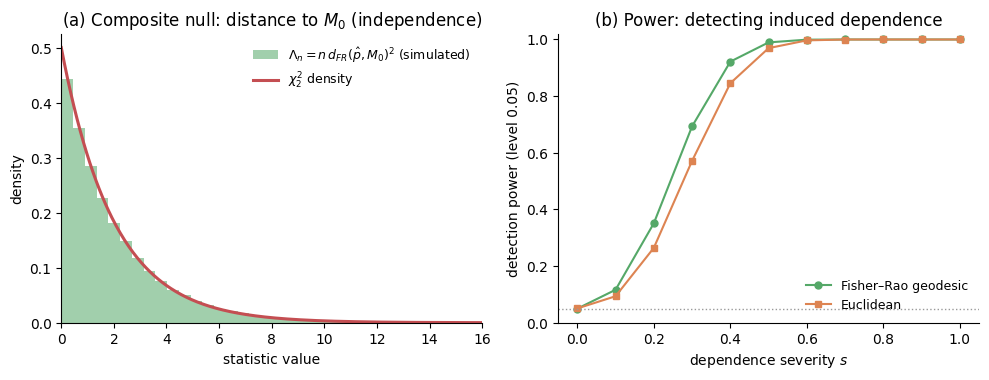

Generate this figure with matplotlib: (Note: this script raises an exception after producing the figure.)
"""
Composite-null hypothesis test on the categorical manifold.

Null hypothesis: the true law lies on a submanifold M0 of the simplex.
Test statistic:   Lambda_n = n * d_FR(p_hat, M0)^2 ,  the squared Fisher-Rao
geodesic distance from the empirical law to M0 (geodesic projection).

Canonical example (interpretable for a DSS): a 2x3 contingency
  device {mobile, desktop} x action {view, click, purchase}
M0 = independence submanifold  {P_ab = u_a v_b}.
  dim M0 = (2-1)+(3-1) = 3 ,  codim r = (K-1) - 3 = 5 - 3 = 2.
Theory => Lambda_n -> chi^2_2 under H0.

The geodesic projection onto M0 is, to leading order, the product of the
empirical marginals (the m-projection); we use it as the projection point, so
  Lambda_n = n * d_FR(p_hat, p_hat_indep)^2.
"""

from pathlib import Path

import numpy as np
from scipy import stats
import matplotlib
matplotlib.use("Agg")
import matplotlib.pyplot as plt
from matplotlib import rcParams
rcParams["font.family"] = "DejaVu Sans"
rcParams["mathtext.fontset"] = "dejavusans"
rcParams["axes.spines.top"] = False
rcParams["axes.spines.right"] = False
rcParams["figure.dpi"] = 120

RNG = np.random.default_rng(20260628)

A, B = 2, 3                       # device x action
K = A * B                         # = 6 cells
r = (K - 1) - ((A - 1) + (B - 1)) # codim of independence submanifold = 2
n_events = 300
N_null = 200_000

def fisher_rao(p, q):
    bc = np.clip(np.sum(np.sqrt(p * q), axis=-1), -1.0, 1.0)
    return 2.0 * np.arccos(bc)

def indep_projection(p):
    """m-projection of a (..,K) categorical onto the independence submanifold."""
    P = p.reshape(p.shape[:-1] + (A, B))
    row = P.sum(axis=-1, keepdims=True)         # marginal over actions
    col = P.sum(axis=-2, keepdims=True)         # marginal over devices
    Pind = row * col
    return Pind.reshape(p.shape)

# reference independent law P0 = u0 (x) v0
u0 = np.array([0.6, 0.4])                 # mobile, desktop
v0 = np.array([0.5, 0.35, 0.15])          # view, click, purchase
P0 = np.outer(u0, v0).ravel()
print("P0 cells =", np.round(P0, 4), " min*n =", n_events * P0.min())

# ----------------------------------------------------------------------
# 1) Null calibration:  Lambda_n -> chi^2_2
# ----------------------------------------------------------------------
counts = RNG.multinomial(n_events, P0, size=N_null)
phat = counts / n_events
phat_ind = indep_projection(phat)
Lam = n_events * fisher_rao(phat, phat_ind) ** 2

print("\n--- Composite null calibration (independence submanifold) ---")
print(f"codim r = {r}")
print(f"E[Lambda]   = {Lam.mean():.3f}  (chi2_{r} mean = {r})")
print(f"Var[Lambda] = {Lam.var():.3f}  (chi2_{r} var  = {2*r})")
ks = stats.kstest(Lam, "chi2", args=(r,))
print(f"KS vs chi2_{r}: D = {ks.statistic:.4f}")
# classical Pearson independence statistic for cross-check
Eind = n_events * phat_ind
Pearson = np.sum((counts - Eind) ** 2 / Eind, axis=-1)
print(f"corr(Lambda, Pearson-indep) = {np.corrcoef(Lam, Pearson)[0,1]:.4f}")
for a in (0.10, 0.05, 0.01):
    thr = stats.chi2.ppf(1 - a, r)
    print(f"  alpha={a:.2f}  chi2 thr={thr:5.2f}  emp level={np.mean(Lam>thr):.4f}")

# ----------------------------------------------------------------------
# 2) Power vs dependence severity (geodesic vs Euclidean), level 0.05
# ----------------------------------------------------------------------
# pure interaction that preserves marginals: rank-1, mean-zero in each margin
alpha = np.array([-1.0, 1.0])             # device contrast (sum 0)
beta = np.array([-1.0, 0.0, 1.0])         # action contrast (sum 0)
Eint = np.outer(alpha, beta)              # interaction pattern (2x3), margins 0
Eint = Eint / np.abs(Eint).max()

def dependent_law(s):
    P = P0.reshape(A, B) + s * 0.09 * Eint   # add dependence, keep margins
    P = np.clip(P, 1e-3, None)
    P = P / P.sum()
    return P.ravel()

# calibrate each statistic to its own empirical null quantile at 0.05
N_cal = 100_000
c = RNG.multinomial(n_events, P0, size=N_cal); ph = c / n_events
phI = indep_projection(ph)
stat_FR_null = n_events * fisher_rao(ph, phI) ** 2
stat_E_null  = n_events * np.sum((ph - phI) ** 2, axis=-1)
thr_FR = np.quantile(stat_FR_null, 0.95)
thr_E  = np.quantile(stat_E_null, 0.95)

severities = np.linspace(0.0, 1.0, 11)
N_test = 40_000
pw_FR, pw_E = [], []
for s in severities:
    Ps = dependent_law(s)
    c = RNG.multinomial(n_events, Ps, size=N_test); ph = c / n_events
    phI = indep_projection(ph)
    sFR = n_events * fisher_rao(ph, phI) ** 2
    sE  = n_events * np.sum((ph - phI) ** 2, axis=-1)
    pw_FR.append(np.mean(sFR > thr_FR))
    pw_E.append(np.mean(sE > thr_E))
pw_FR, pw_E = np.array(pw_FR), np.array(pw_E)
print("\n--- Power vs dependence severity (level 0.05) ---")
print("  s     power_FR  power_E")
for s, a, b in zip(severities, pw_FR, pw_E):
    print(f"  {s:0.2f}   {a:0.3f}    {b:0.3f}")

# AUC at moderate severity
s_roc = 0.5
N_roc = 60_000
c0 = RNG.multinomial(n_events, P0, size=N_roc); p0h = c0/n_events
c1 = RNG.multinomial(n_events, dependent_law(s_roc), size=N_roc); p1h = c1/n_events
def stat_fr(x): xi=indep_projection(x); return n_events*fisher_rao(x,xi)**2
def stat_e(x):  xi=indep_projection(x); return n_events*np.sum((x-xi)**2,axis=-1)
def auc(neg,pos,g=400):
    lo=min(neg.min(),pos.min()); hi=max(neg.max(),pos.max())
    t=np.linspace(lo,hi,g)
    tpr=np.array([(pos>x).mean() for x in t]); fpr=np.array([(neg>x).mean() for x in t])
    o=np.argsort(fpr); return np.trapezoid(tpr[o],fpr[o])
auc_FR=auc(stat_fr(p0h),stat_fr(p1h)); auc_E=auc(stat_e(p0h),stat_e(p1h))
print(f"\nAUC (s={s_roc}): FR={auc_FR:.4f}, Euclid={auc_E:.4f}")

# ----------------------------------------------------------------------
# FIGURE: composite calibration + power
# ----------------------------------------------------------------------
fig, (ax1, ax2) = plt.subplots(1, 2, figsize=(10.0, 3.9))
xx = np.linspace(0, 16, 400)
ax1.hist(Lam, bins=120, density=True, color="#55A868", alpha=0.55,
         label=r"$\Lambda_n=n\,d_{FR}(\hat p,M_0)^2$ (simulated)")
ax1.plot(xx, stats.chi2.pdf(xx, r), color="#C44E52", lw=2.2,
         label=fr"$\chi^2_{{{r}}}$ density")
ax1.set_xlim(0, 16); ax1.set_xlabel("statistic value"); ax1.set_ylabel("density")
ax1.set_title(r"(a) Composite null: distance to $M_0$ (independence)")
ax1.legend(frameon=False, fontsize=9)

ax2.plot(severities, pw_FR, "-o", color="#55A868", ms=5,
         label="Fisher–Rao geodesic")
ax2.plot(severities, pw_E, "-s", color="#DD8452", ms=5, label="Euclidean")
ax2.axhline(0.05, color="0.6", ls=":", lw=1)
ax2.set_xlabel("dependence severity $s$")
ax2.set_ylabel("detection power (level 0.05)")
ax2.set_title("(b) Power: detecting induced dependence")
ax2.legend(frameon=False, fontsize=9, loc="lower right")
ax2.set_ylim(0, 1.02)
fig.tight_layout()
fig.savefig("figures/fig_composite.pdf", bbox_inches="tight")
fig.savefig("figures/fig_composite.png", bbox_inches="tight", dpi=150)
plt.close(fig)

Path("data/derived").mkdir(parents=True, exist_ok=True)
with open("data/derived/results_composite.txt", "w") as f:
    f.write(f"K={K}, A={A}, B={B}, r={r}, n={n_events}\n")
    f.write(f"E[Lam]={Lam.mean():.3f} (target {r})\n")
    f.write(f"Var[Lam]={Lam.var():.3f} (target {2*r})\n")
    f.write(f"KS D={ks.statistic:.4f}\n")
    f.write(f"corr(Lam,Pearson-indep)={np.corrcoef(Lam,Pearson)[0,1]:.4f}\n")
    f.write(f"AUC_FR={auc_FR:.4f}, AUC_E={auc_E:.4f}\n")
    for a in (0.10,0.05,0.01):
        thr=stats.chi2.ppf(1-a,r); f.write(f"alpha={a}: level={np.mean(Lam>thr):.4f}\n")
    f.write("severity,power_FR,power_E\n")
    for s,a,b in zip(severities,pw_FR,pw_E):
        f.write(f"{s:.2f},{a:.3f},{b:.3f}\n")
print("\nWrote figures/fig_composite.pdf and data/derived/results_composite.txt")
